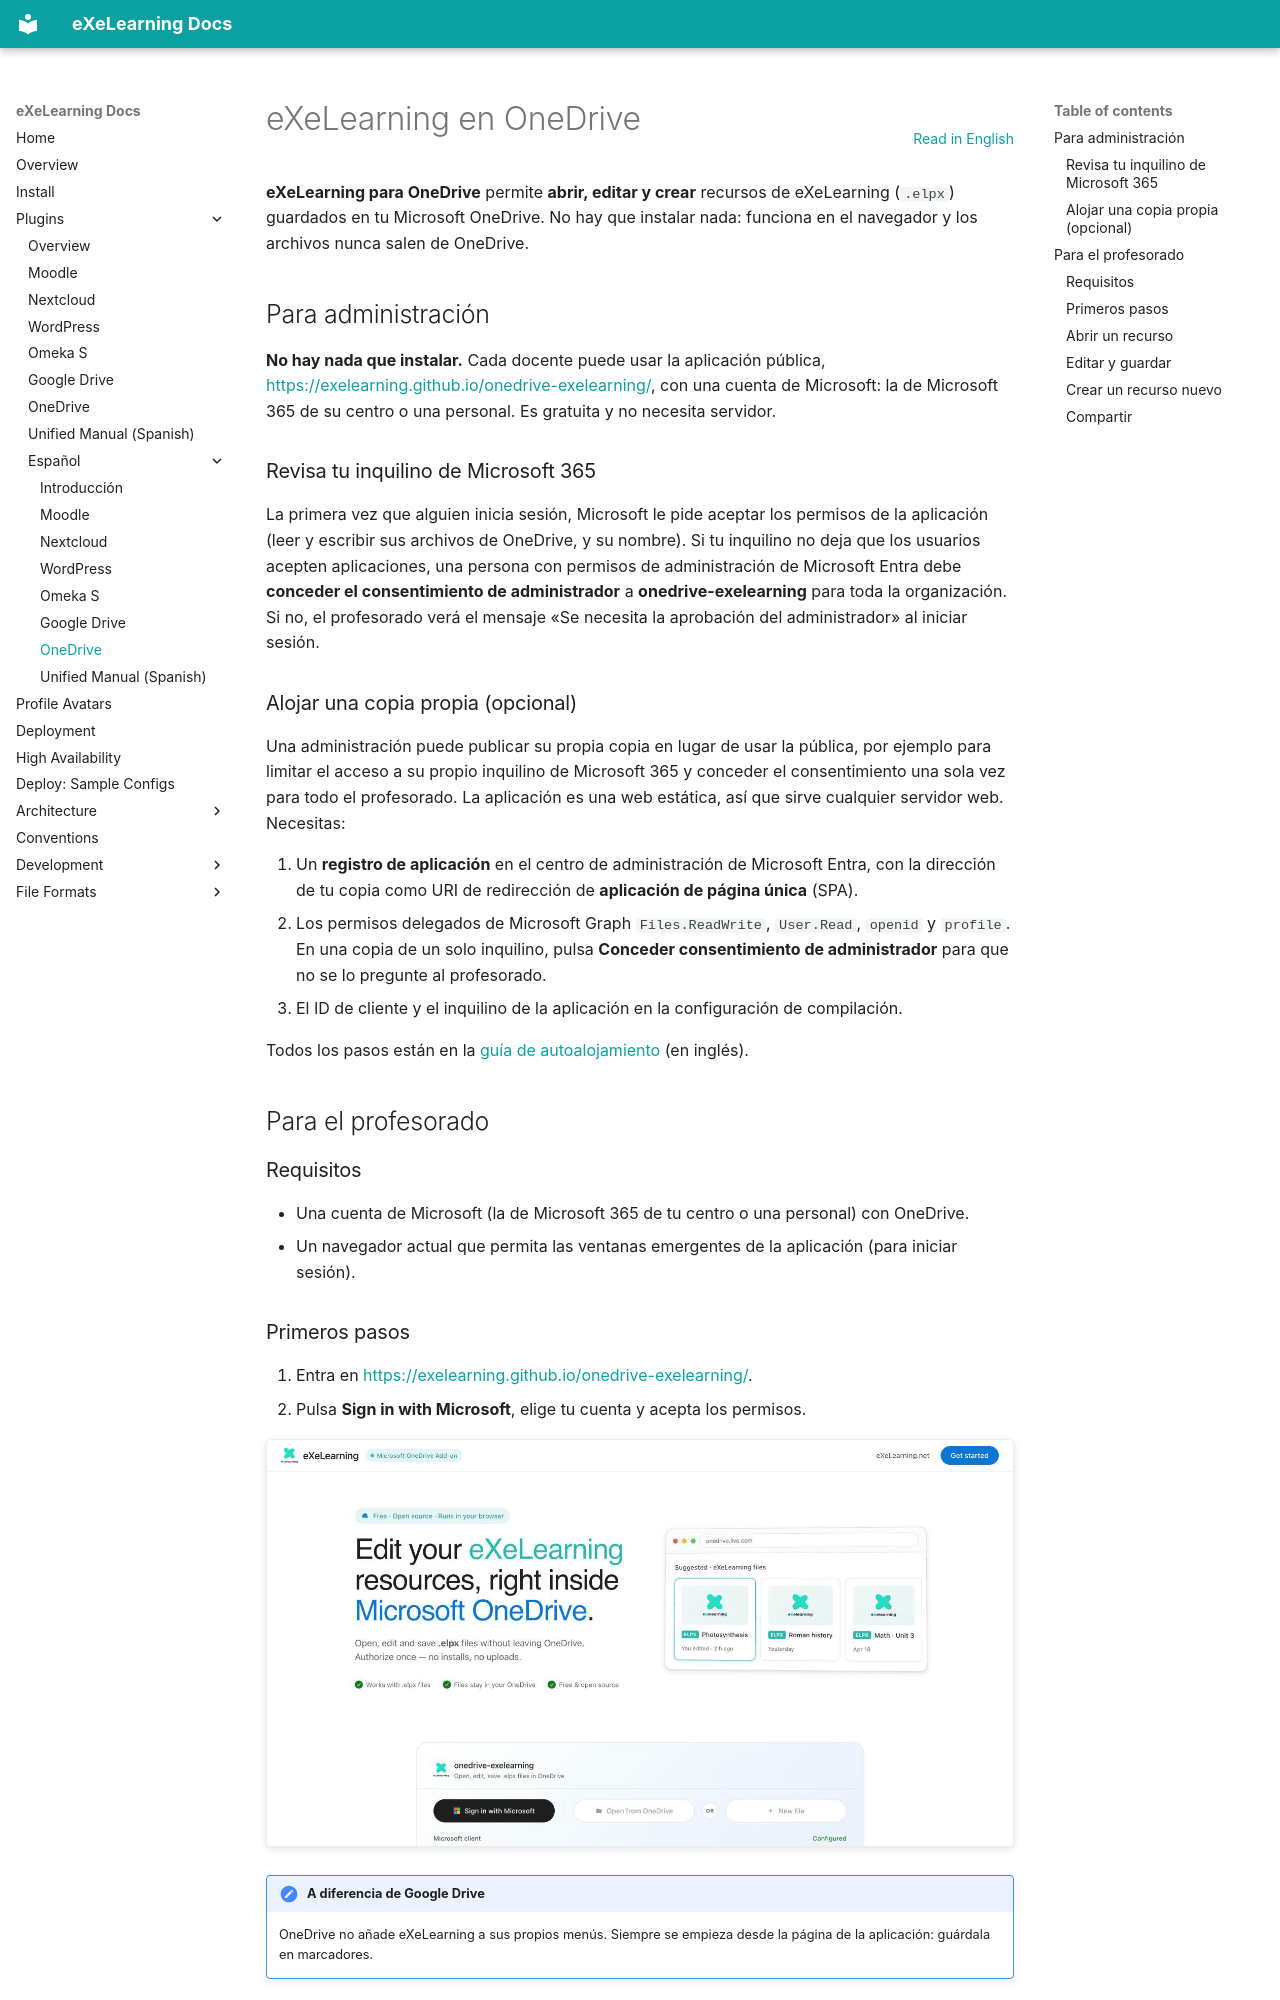

repository: exelearning/exelearning · page: plugins/onedrive.es/index.html · generator: mkdocs

# eXeLearning en OneDrive

[Read in English](onedrive.md){ .lang-switch }

<!-- --8<-- [start:intro] -->

**eXeLearning para OneDrive** permite **abrir, editar y crear** recursos de eXeLearning (`.elpx`)
guardados en tu Microsoft OneDrive. No hay que instalar nada: funciona en el navegador y los archivos
nunca salen de OneDrive.

<!-- --8<-- [end:intro] -->

<!-- --8<-- [start:admin] -->

## Para administración { #administracion }

**No hay nada que instalar.** Cada docente puede usar la aplicación pública,
<https://exelearning.github.io/onedrive-exelearning/>, con una cuenta de Microsoft: la de Microsoft 365
de su centro o una personal. Es gratuita y no necesita servidor.

### Revisa tu inquilino de Microsoft 365

La primera vez que alguien inicia sesión, Microsoft le pide aceptar los permisos de la aplicación
(leer y escribir sus archivos de OneDrive, y su nombre). Si tu inquilino no deja que los usuarios
acepten aplicaciones, una persona con permisos de administración de Microsoft Entra debe **conceder el
consentimiento de administrador** a **onedrive-exelearning** para toda la organización. Si no, el
profesorado verá el mensaje «Se necesita la aprobación del administrador» al iniciar sesión.

### Alojar una copia propia (opcional)

Una administración puede publicar su propia copia en lugar de usar la pública, por ejemplo para
limitar el acceso a su propio inquilino de Microsoft 365 y conceder el consentimiento una sola vez para
todo el profesorado. La aplicación es una web estática, así que sirve cualquier servidor web.
Necesitas:

1. Un **registro de aplicación** en el centro de administración de Microsoft Entra, con la dirección
   de tu copia como URI de redirección de **aplicación de página única** (SPA).
2. Los permisos delegados de Microsoft Graph `Files.ReadWrite`, `User.Read`, `openid` y `profile`.
   En una copia de un solo inquilino, pulsa **Conceder consentimiento de administrador** para que no
   se lo pregunte al profesorado.
3. El ID de cliente y el inquilino de la aplicación en la configuración de compilación.

Todos los pasos están en la
[guía de autoalojamiento](https://github.com/exelearning/onedrive-exelearning/blob/main/SELF-HOSTING.md)
(en inglés).

<!-- --8<-- [end:admin] -->

<!-- --8<-- [start:teacher] -->

## Para el profesorado { #profesorado }
